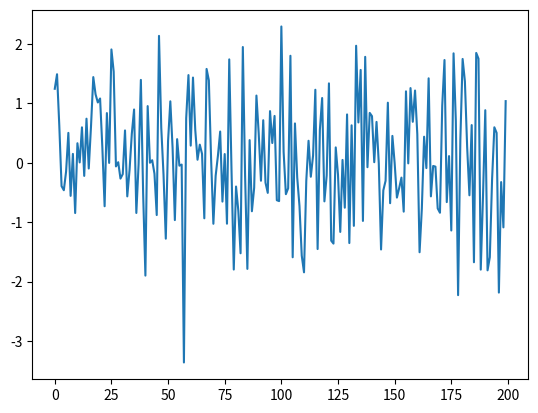

Recreate this plot in Python.
import matplotlib.pyplot as plt
import numpy as np

ts_length = 200
e_values = []
i = 0

while i < ts_length:
	e = np.random.randn()
	e_values.append(e)
	i = i + 1

plt.plot(e_values)
plt.show()
